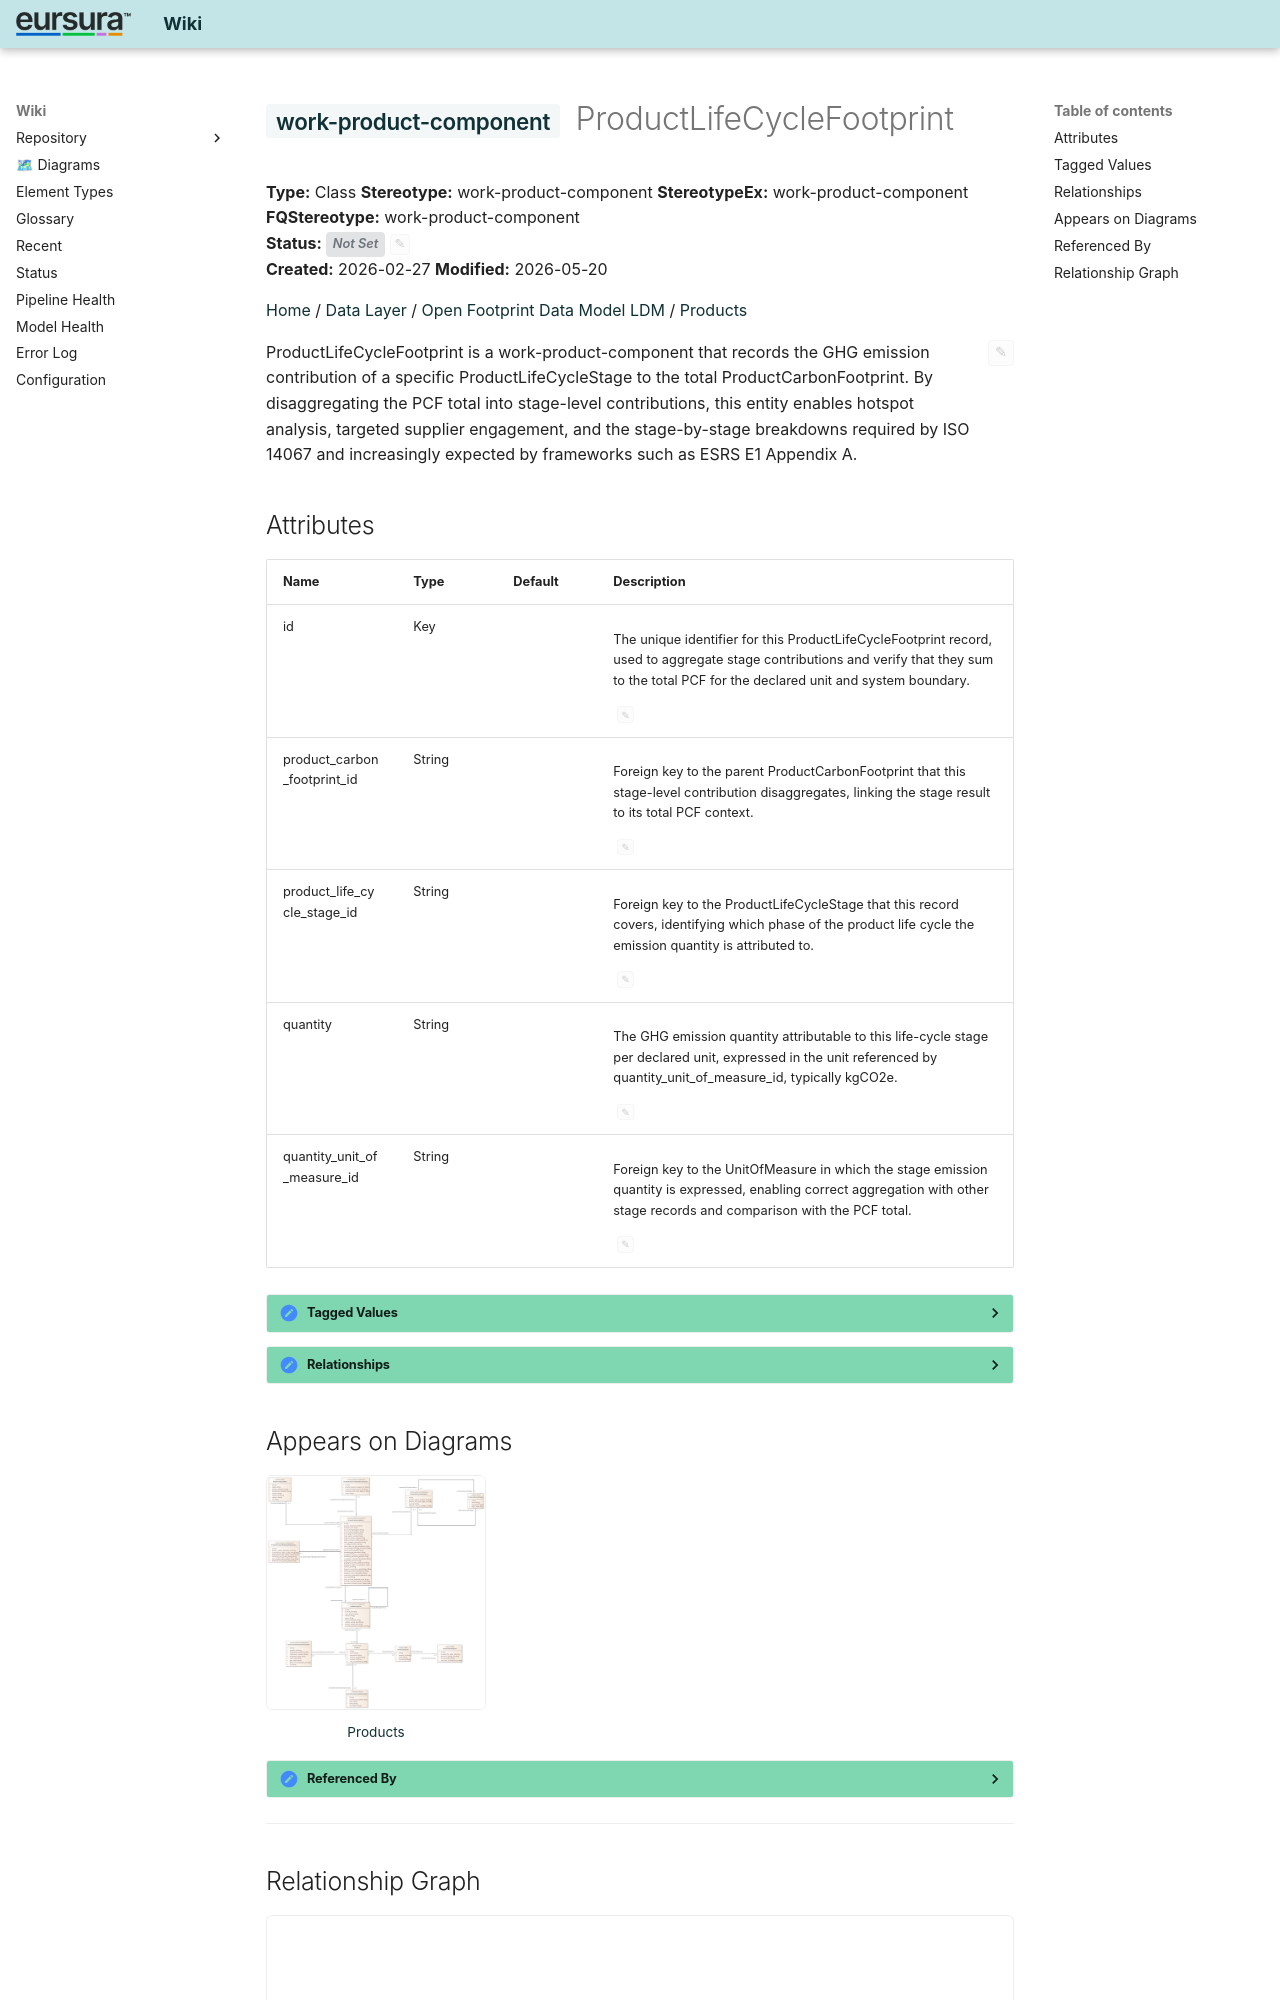

repository: hvroosmalen-eaxpertise/EAxWiki · page: Products/ProductLifeCycleFootprint.html · generator: mkdocs

---
ea_id: 817
status: 
status_options: [Approved, Implemented, Mandatory, Proposed, Validated]
ea_hash: e3b0c442
notes_hash: 83d335c4
---

# <span class="sl" data-layer="uml">work-product-component</span> ProductLifeCycleFootprint

**Type:** Class  **Stereotype:** work-product-component  **StereotypeEx:** work-product-component  **FQStereotype:** work-product-component  
**Status:** <span id="ea-status-editor" class="ea-status-editor" data-ea-id="817" data-status="" data-options='[&quot;Approved&quot;,&quot;Implemented&quot;,&quot;Mandatory&quot;,&quot;Proposed&quot;,&quot;Validated&quot;]' data-file-path="Products/ProductLifeCycleFootprint.md" data-api-port="8001" data-api-token="0a090fdc614acadb47d274812862962392b5fdee6a3e1f83"><span class="status-badge status-not-set">Not Set</span><button class="ea-status-edit-btn" type="button" aria-label="Edit status">&#9998;</button></span>  
**Created:** 2026-02-27  **Modified:** 2026-05-20


[Home](../index.html) / [Data Layer](../Data Layer/index.html) / [Open Footprint Data Model LDM](../Open Footprint Data Model LDM/index.html) / [Products](index.html)

<div id="ea-notes-editor" class="ea-notes-editor" data-ea-id="817" data-file-path="Products/ProductLifeCycleFootprint.md" data-api-port="8001" data-api-token="0a090fdc614acadb47d274812862962392b5fdee6a3e1f83" data-ai-configured="true">
<button id="ea-notes-edit-btn" class="ea-notes-edit-btn" type="button" aria-label="Edit notes">&#9998;</button>
<div class="ea-notes-content">
<!--ea-notes-start-->
<p>ProductLifeCycleFootprint is a work-product-component that records the GHG emission contribution of a specific ProductLifeCycleStage to the total ProductCarbonFootprint. By disaggregating the PCF total into stage-level contributions, this entity enables hotspot analysis, targeted supplier engagement, and the stage-by-stage breakdowns required by ISO 14067 and increasingly expected by frameworks such as ESRS E1 Appendix A.</p>
<!--ea-notes-end-->
</div>
</div>
